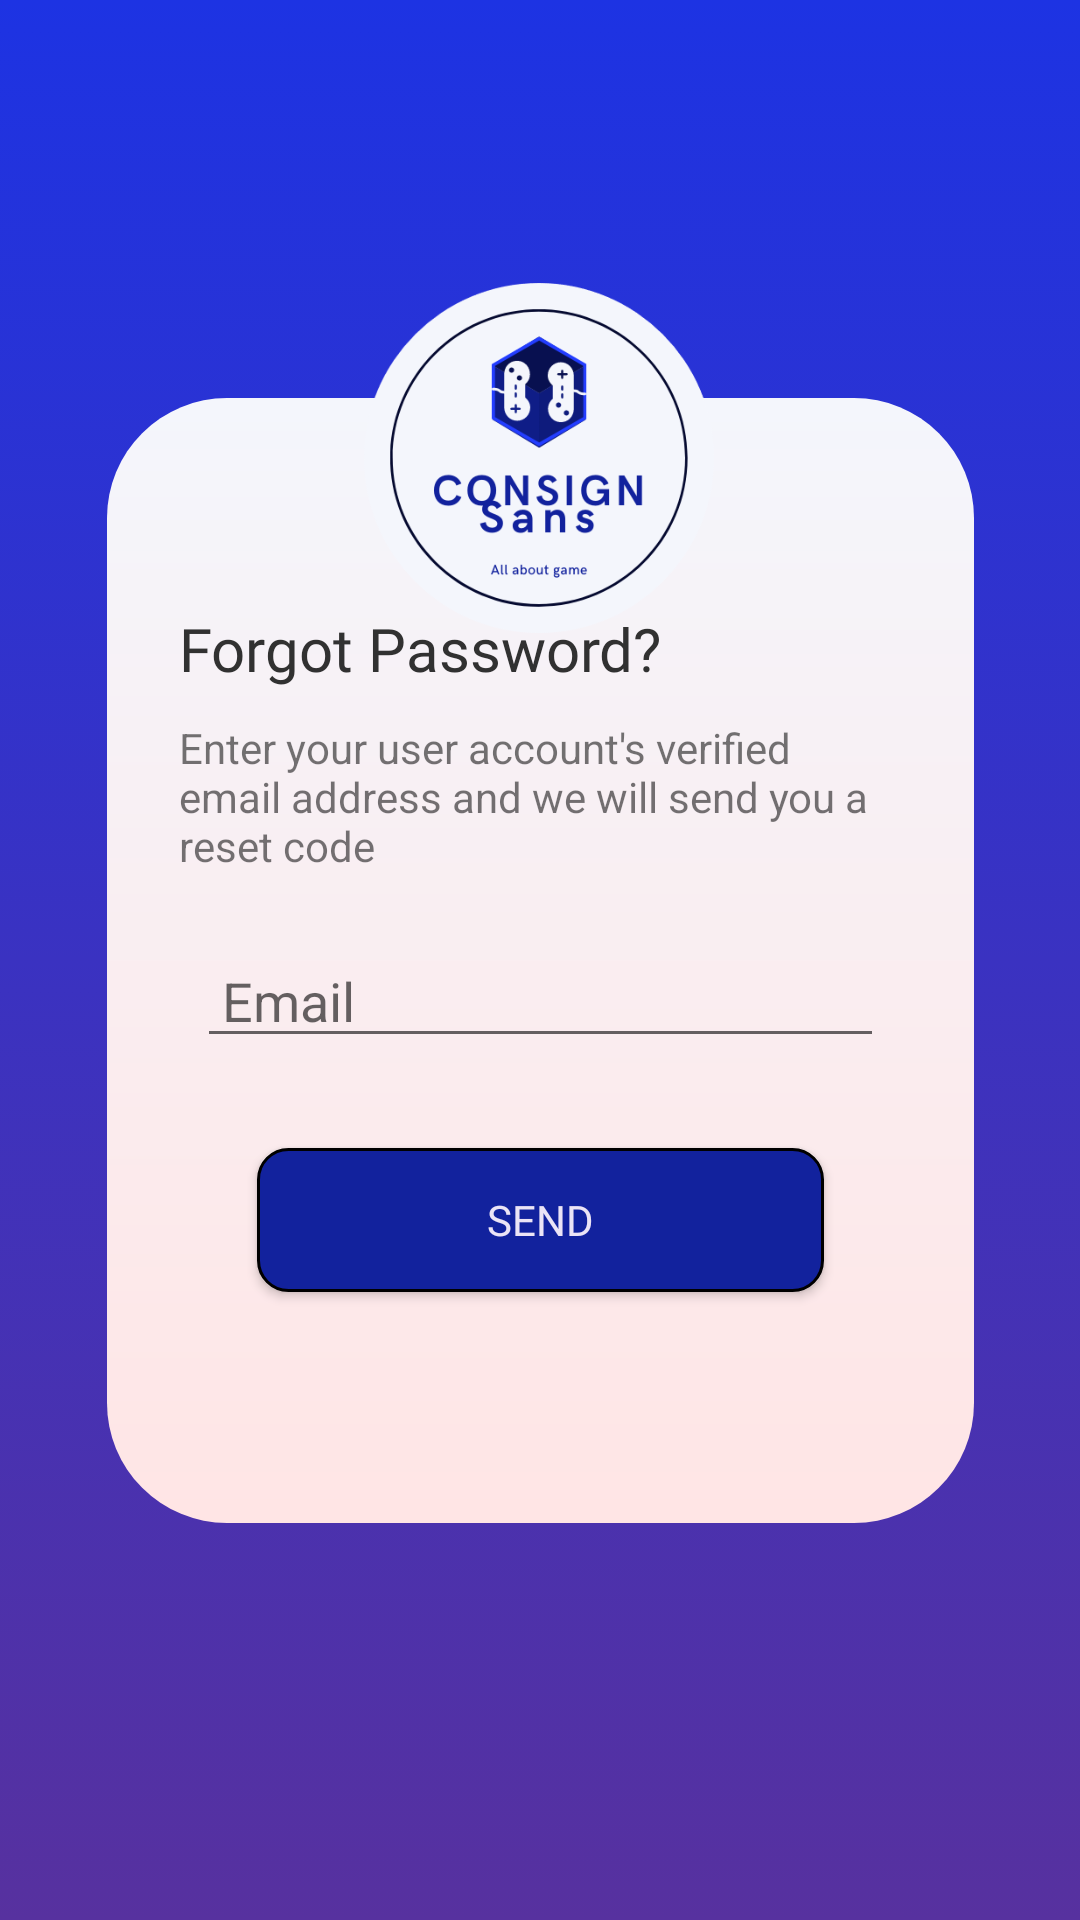

Here is an Android app screen rendered from its layout file. Give the layout XML and the strings, colors and styles it references.
<!-- AndroidManifest.xml: application theme Theme.Consignment.NoActionBar -->
<!-- res/layout/activity_forgot_pw.xml -->
<?xml version="1.0" encoding="utf-8"?>
<androidx.constraintlayout.widget.ConstraintLayout xmlns:android="http://schemas.android.com/apk/res/android"
    xmlns:app="http://schemas.android.com/apk/res-auto"
    xmlns:tools="http://schemas.android.com/tools"
    android:layout_width="match_parent"
    android:layout_height="match_parent"
    android:background="@drawable/bg_sign"
    tools:context=".forgot_pw">


    <LinearLayout
        android:id="@+id/linearLayout"
        android:layout_width="289dp"
        android:layout_height="375dp"
        android:background="@drawable/bg_sign_dlm"
        android:orientation="vertical"
        app:layout_constraintBottom_toBottomOf="parent"
        app:layout_constraintEnd_toEndOf="parent"
        app:layout_constraintStart_toStartOf="parent"
        app:layout_constraintTop_toTopOf="parent">

        <TextView
            android:id="@+id/welcome_back"
            android:layout_width="wrap_content"
            android:layout_height="wrap_content"
            android:layout_marginLeft="24dp"
            android:layout_marginTop="70dp"
            android:fontFamily="@font/montserrat_semi_bold"
            android:text="Forgot Password?"
            android:textColor="#313131"
            android:textSize="20sp" />

        <TextView
            android:id="@+id/tulis1"
            android:layout_width="wrap_content"
            android:layout_height="wrap_content"
            android:layout_marginHorizontal="24dp"
            android:layout_marginTop="10dp"
            android:text="Enter your user account's verified email address and we will send you a reset code" />


        <EditText
            android:id="@+id/Email"
            android:layout_width="match_parent"
            android:layout_height="wrap_content"
            android:layout_marginHorizontal="30dp"
            android:layout_marginTop="20dp"
            android:drawableLeft="@drawable/ic_action_email"
            android:hint=" Email"
            android:inputType="textEmailAddress"
            app:layout_constraintLeft_toLeftOf="parent"
            app:layout_constraintRight_toRightOf="parent"
            app:layout_constraintTop_toBottomOf="@+id/tulis1" />

        <Button
            android:id="@+id/btl_login"
            android:layout_width="match_parent"
            android:layout_height="wrap_content"
            android:layout_marginHorizontal="50dp"
            android:layout_marginTop="30dp"
            android:background="@drawable/btn_login"
            android:fontFamily="@font/montserrat_semi_bold"
            android:onClick="postEmail"
            android:text="send"
            android:textColor="#EBE4F6"
            android:textSize="14sp"
            app:layout_constraintEnd_toEndOf="parent"
            app:layout_constraintStart_toStartOf="parent"
            app:layout_constraintTop_toBottomOf="@+id/Username" />
    </LinearLayout>

    <ImageView
        android:id="@+id/Logo1"
        android:layout_width="20mm"
        android:layout_height="20mm"
        android:src="@drawable/logo1"
        app:layout_constraintBottom_toBottomOf="parent"
        app:layout_constraintEnd_toEndOf="parent"
        app:layout_constraintHorizontal_bias="0.498"
        app:layout_constraintStart_toStartOf="parent"
        app:layout_constraintTop_toTopOf="parent"
        app:layout_constraintVertical_bias="0.18" />

</androidx.constraintlayout.widget.ConstraintLayout>
<!-- resources referenced by this layout -->
<resources>
  <!-- drawable bg_sign (drawable) -->
  <?xml version="1.0" encoding="utf-8"?>
  <selector xmlns:android="http://schemas.android.com/apk/res/android">
      <item>
          <shape>
              <gradient
                  android:angle="90"
                  android:startColor="#57319F"
                  android:endColor="#1D33E3"
                  android:type="linear"/>
          </shape>
      </item>
  </selector>
  <!-- drawable bg_sign_dlm (drawable) -->
  <?xml version="1.0" encoding="utf-8"?>
  <shape android:shape="rectangle"
      xmlns:android="http://schemas.android.com/apk/res/android">
      <corners android:radius="40dp"/>
      <gradient
          android:angle="90"
          android:startColor="#FFE5E5"
          android:endColor="#F4F6FC"
          android:type="linear"/>
  
  </shape>
  <!-- drawable btn_login (drawable) -->
  <?xml version="1.0" encoding="utf-8"?>
  <shape xmlns:android="http://schemas.android.com/apk/res/android" android:shape="rectangle">
  
      <solid android:color="#12229D"></solid>
      <stroke android:color="@color/black" android:width="1dp"/>
      <corners android:radius="10dp"/>
  
  
  </shape>
  <!-- drawable logo1: png bitmap (drawable, 29486 bytes) -->
  <style name="Theme.Consignment.NoActionBar" parent="Theme.AppCompat.Light">
          
          <item name="windowActionBar">false</item>
          <item name="windowNoTitle">true</item>
          <item name="colorPrimary">@color/black</item>
          <item name="colorPrimaryVariant">@color/purple_700</item>
          <item name="colorOnPrimary">@color/white</item>
          
          <item name="colorSecondary">@color/teal_200</item>
          <item name="colorSecondaryVariant">@color/teal_700</item>
          <item name="colorOnSecondary">@color/black</item>
          
          <item name="android:statusBarColor" tools:targetApi="l">?attr/colorPrimaryVariant</item>
          
      </style>
  <!-- not gathered from this repository: default colours our renderer supplied (Android Studio template values) -->
  <color name="purple_700">#FF3700B3</color>
  <color name="teal_200">#FF03DAC5</color>
  <color name="teal_700">#FF018786</color>
  <color name="black">#FF000000</color>
  <color name="white">#FFFFFFFF</color>
</resources>
